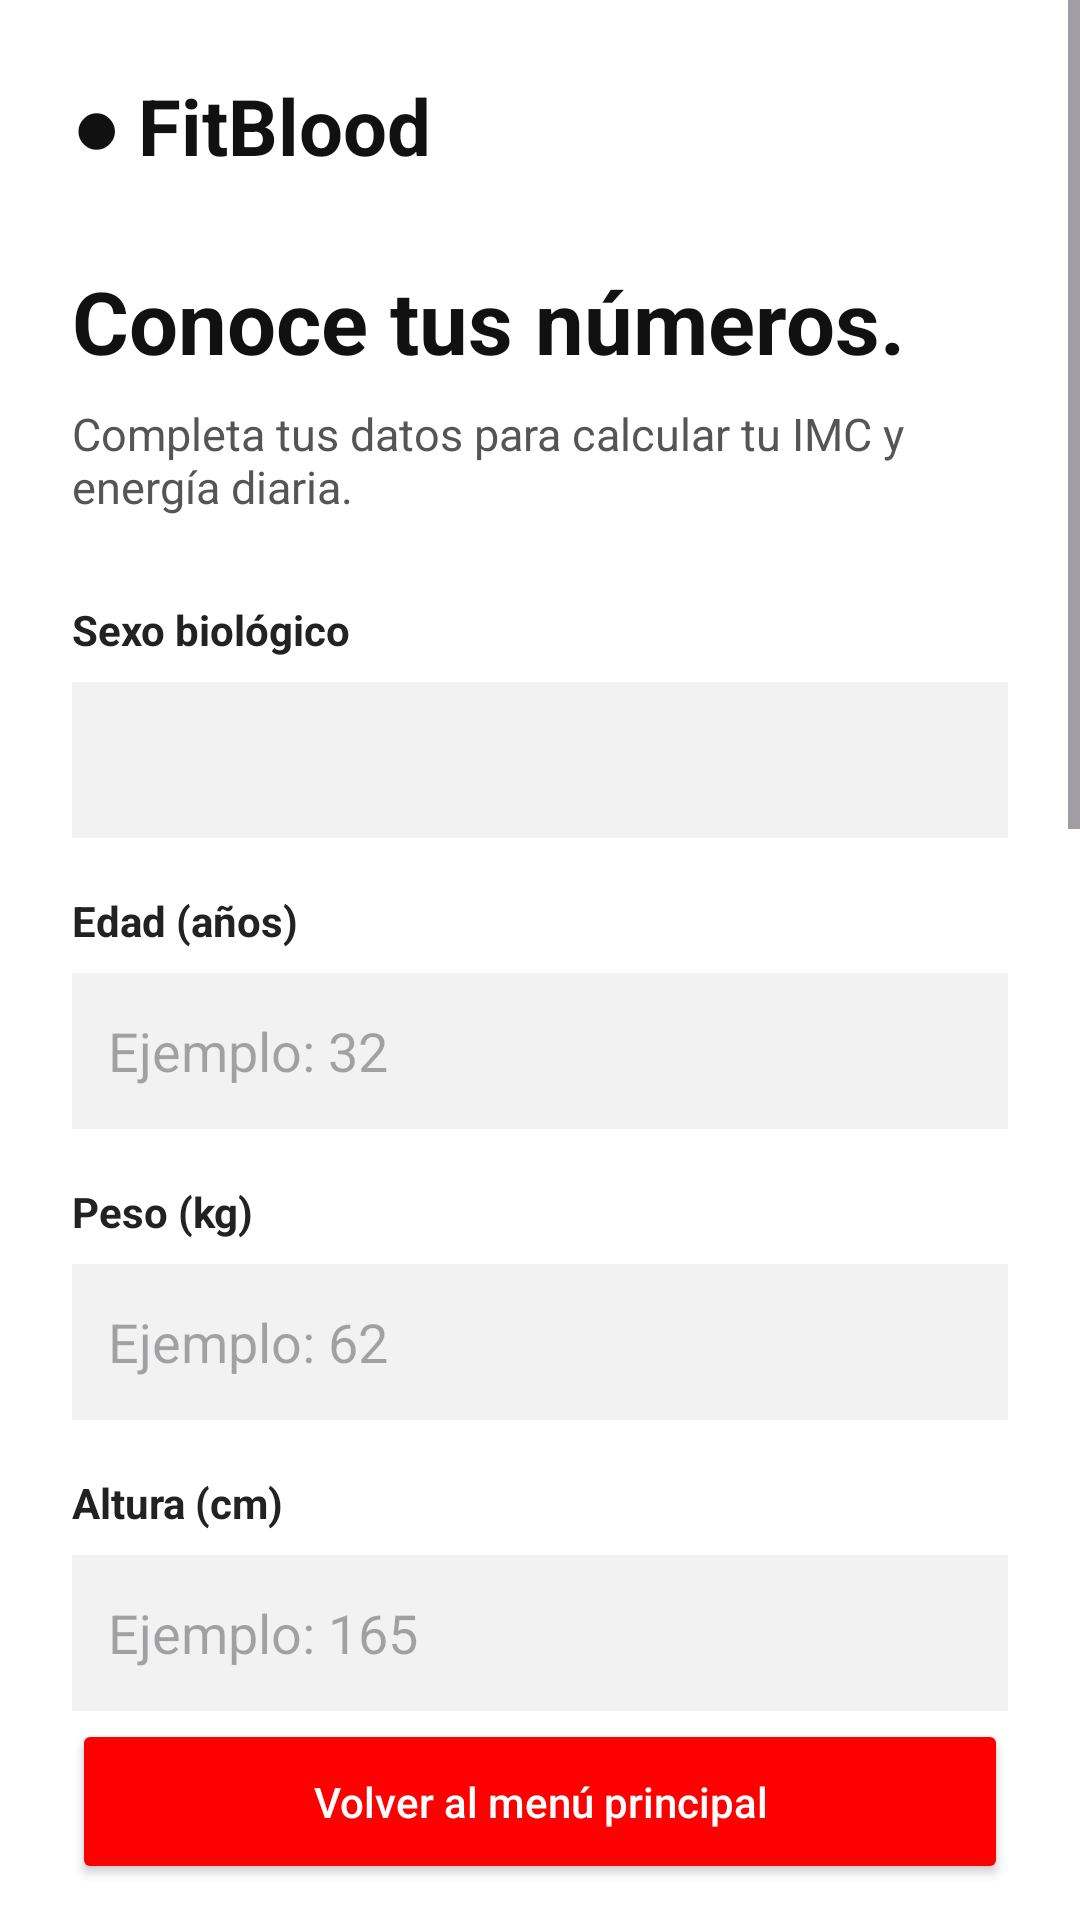

Write the Android layout XML for this screen, with the resource values it uses.
<!-- AndroidManifest.xml: application theme Theme.Proyecto_upb -->
<!-- res/layout/activity_calculo.xml -->
<?xml version="1.0" encoding="utf-8"?>
<LinearLayout xmlns:android="http://schemas.android.com/apk/res/android"
    android:layout_width="match_parent"
    android:layout_height="match_parent"
    android:orientation="vertical"
    android:background="#FFFFFF">

    <ScrollView
        android:layout_width="match_parent"
        android:layout_height="0dp"
        android:layout_weight="1"
        android:fillViewport="true">

        <LinearLayout
            android:layout_width="match_parent"
            android:layout_height="wrap_content"
            android:orientation="vertical"
            android:padding="24dp">

            <TextView
                android:layout_width="match_parent"
                android:layout_height="wrap_content"
                android:text="● FitBlood"
                android:textSize="26sp"
                android:textStyle="bold"
                android:textColor="#111111"/>

            <TextView
                android:layout_width="match_parent"
                android:layout_height="wrap_content"
                android:layout_marginTop="28dp"
                android:text="Conoce tus números."
                android:textSize="29sp"
                android:textStyle="bold"
                android:textColor="#111111"/>

            <TextView
                android:layout_width="match_parent"
                android:layout_height="wrap_content"
                android:layout_marginTop="8dp"
                android:text="Completa tus datos para calcular tu IMC y energía diaria."
                android:textSize="15sp"
                android:textColor="#555555"/>

            <TextView
                android:layout_width="match_parent"
                android:layout_height="wrap_content"
                android:layout_marginTop="28dp"
                android:text="Sexo biológico"
                android:textStyle="bold"
                android:textColor="#222222"/>

            <Spinner
                android:id="@+id/spSexo"
                android:layout_width="match_parent"
                android:layout_height="52dp"
                android:layout_marginTop="8dp"
                android:background="#F2F2F2"
                android:padding="10dp"/>

            <TextView
                android:layout_width="match_parent"
                android:layout_height="wrap_content"
                android:layout_marginTop="18dp"
                android:text="Edad (años)"
                android:textStyle="bold"
                android:textColor="#222222"/>

            <EditText
                android:id="@+id/etEdad"
                android:layout_width="match_parent"
                android:layout_height="52dp"
                android:layout_marginTop="8dp"
                android:background="#F2F2F2"
                android:hint="Ejemplo: 32"
                android:inputType="number"
                android:padding="12dp"/>

            <TextView
                android:layout_width="match_parent"
                android:layout_height="wrap_content"
                android:layout_marginTop="18dp"
                android:text="Peso (kg)"
                android:textStyle="bold"
                android:textColor="#222222"/>

            <EditText
                android:id="@+id/etPeso"
                android:layout_width="match_parent"
                android:layout_height="52dp"
                android:layout_marginTop="8dp"
                android:background="#F2F2F2"
                android:hint="Ejemplo: 62"
                android:inputType="numberDecimal"
                android:padding="12dp"/>

            <TextView
                android:layout_width="match_parent"
                android:layout_height="wrap_content"
                android:layout_marginTop="18dp"
                android:text="Altura (cm)"
                android:textStyle="bold"
                android:textColor="#222222"/>

            <EditText
                android:id="@+id/etEstatura"
                android:layout_width="match_parent"
                android:layout_height="52dp"
                android:layout_marginTop="8dp"
                android:background="#F2F2F2"
                android:hint="Ejemplo: 165"
                android:inputType="numberDecimal"
                android:padding="12dp"/>

            <TextView
                android:layout_width="match_parent"
                android:layout_height="wrap_content"
                android:layout_marginTop="18dp"
                android:text="Actividad física"
                android:textStyle="bold"
                android:textColor="#222222"/>

            <Spinner
                android:id="@+id/spActividad"
                android:layout_width="match_parent"
                android:layout_height="52dp"
                android:layout_marginTop="8dp"
                android:background="#F2F2F2"
                android:padding="10dp"/>

            <Button
                android:id="@+id/btnCalcularResultado"
                android:layout_width="match_parent"
                android:layout_height="58dp"
                android:layout_marginTop="28dp"
                android:text="Calcular resultados"
                android:textAllCaps="false"
                android:textSize="17sp"
                android:textColor="#FFFFFF"
                android:backgroundTint="#FF0000"/>

            <TextView
                android:layout_width="match_parent"
                android:layout_height="wrap_content"
                android:layout_marginTop="30dp"
                android:text="Tus resultados"
                android:textSize="23sp"
                android:textStyle="bold"
                android:textColor="#111111"/>

            <LinearLayout
                android:layout_width="match_parent"
                android:layout_height="wrap_content"
                android:layout_marginTop="16dp"
                android:orientation="vertical"
                android:background="#F4F4F4"
                android:padding="20dp">

                <TextView
                    android:layout_width="match_parent"
                    android:layout_height="wrap_content"
                    android:text="Índice de masa corporal"
                    android:textSize="15sp"
                    android:textColor="#555555"/>

                <TextView
                    android:id="@+id/tvResultadoIMC"
                    android:layout_width="match_parent"
                    android:layout_height="wrap_content"
                    android:layout_marginTop="8dp"
                    android:text="IMC: --"
                    android:textSize="32sp"
                    android:textStyle="bold"
                    android:textColor="#111111"/>

                <View
                    android:layout_width="match_parent"
                    android:layout_height="3dp"
                    android:layout_marginTop="18dp"
                    android:background="#DDDDDD"/>

                <TextView
                    android:layout_width="match_parent"
                    android:layout_height="wrap_content"
                    android:layout_marginTop="20dp"
                    android:text="Energía diaria estimada"
                    android:textSize="15sp"
                    android:textStyle="bold"
                    android:textColor="#39734B"/>

                <TextView
                    android:id="@+id/tvResultadoCalorias"
                    android:layout_width="match_parent"
                    android:layout_height="wrap_content"
                    android:layout_marginTop="8dp"
                    android:text="Calorías diarias: --"
                    android:textSize="25sp"
                    android:textStyle="bold"
                    android:textColor="#111111"/>

                <TextView
                    android:layout_width="match_parent"
                    android:layout_height="wrap_content"
                    android:layout_marginTop="12dp"
                    android:text="Estimación para mantener tu peso con tu actividad actual."
                    android:textSize="13sp"
                    android:textColor="#555555"/>

            </LinearLayout>

            <TextView
                android:layout_width="match_parent"
                android:layout_height="wrap_content"
                android:layout_marginTop="22dp"
                android:layout_marginBottom="20dp"
                android:text="Estos resultados son orientativos y no reemplazan una valoración profesional."
                android:textSize="13sp"
                android:textColor="#666666"/>

        </LinearLayout>
    </ScrollView>

    <Button
        android:id="@+id/btnVolver"
        android:layout_width="match_parent"
        android:layout_height="55dp"
        android:layout_marginStart="24dp"
        android:layout_marginEnd="24dp"
        android:layout_marginBottom="12dp"
        android:text="Volver al menú principal"
        android:textAllCaps="false"
        android:textColor="#FFFFFF"
        android:backgroundTint="#FF0000"/>

</LinearLayout>
<!-- resources referenced by this layout -->
<resources>
  <style name="Theme.Proyecto_upb" parent="Base.Theme.Proyecto_upb" />
  <style name="Base.Theme.Proyecto_upb" parent="Theme.Material3.DayNight.NoActionBar">
          
          
      </style>
</resources>
